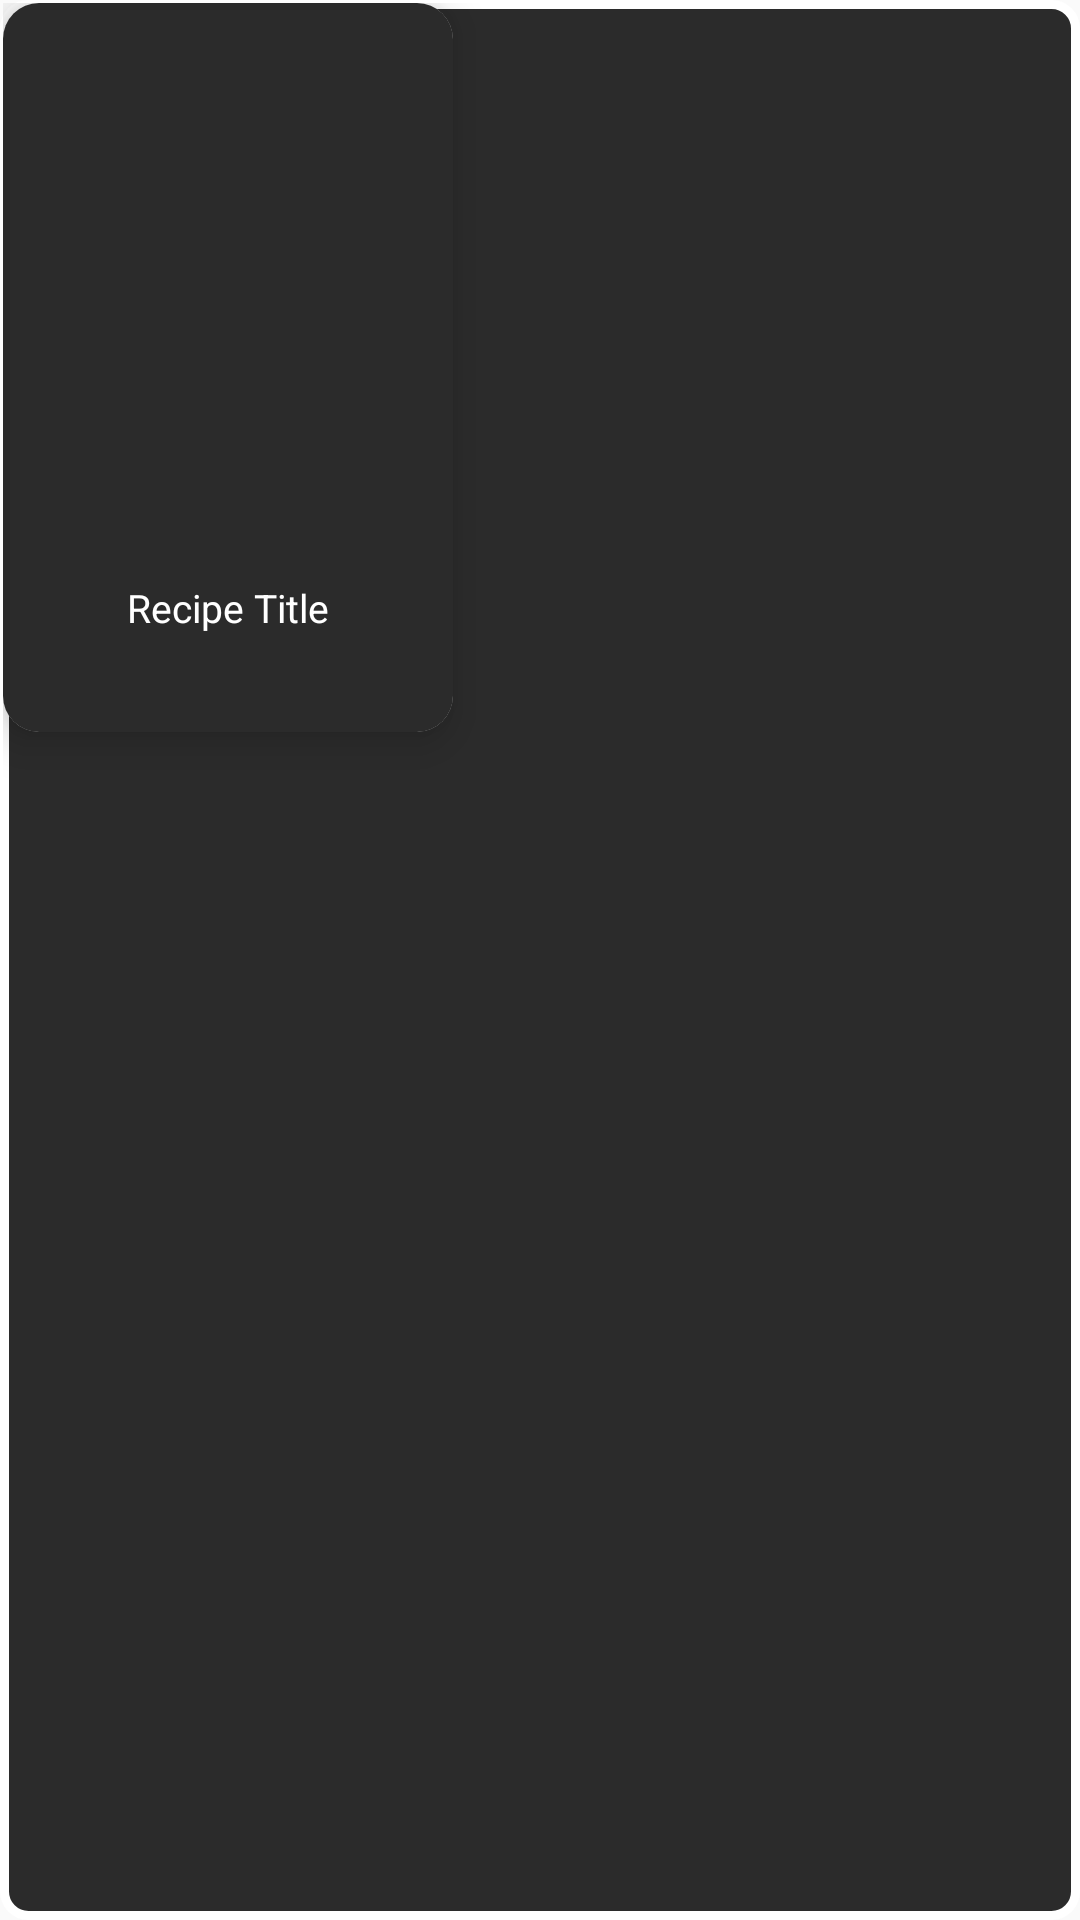

Reconstruct the res/layout file that produces this screen, plus the resources it refers to.
<!-- AndroidManifest.xml: application theme AppTheme -->
<!-- res/layout/cardview_item_recipe.xml -->
<?xml version="1.0" encoding="utf-8"?>
<LinearLayout
    xmlns:android="http://schemas.android.com/apk/res/android"
    xmlns:cardview="http://schemas.android.com/apk/res-auto"
    android:layout_width="wrap_content"
    android:layout_height="wrap_content"
    android:padding="1dp"
android:layout_marginRight="15dp"
    android:layout_marginBottom="20dp"
    android:background="@drawable/cardview_background"
>
<androidx.cardview.widget.CardView
    android:id="@+id/cardview_id"
    android:layout_width="150dp"
    android:layout_height="wrap_content"
    android:clickable="true"
    android:focusable="true"
    cardview:cardElevation="8dp"
    cardview:cardCornerRadius="12dp"
    android:foreground="?android:attr/selectableItemBackground"
   >

    <LinearLayout
        android:layout_width="match_parent"
        android:layout_height="match_parent"
        android:orientation="vertical">

        <ImageView
            android:id="@+id/recipe_img_id"
            android:layout_width="match_parent"
            android:layout_height="160dp"
            android:background="#2B2B2B"
            android:contentDescription="@string/img_of_recipe"
            android:scaleType="centerCrop" />

        <TextView
            android:id="@+id/recipe_title_id"
            android:layout_width="match_parent"
            android:layout_height="83dp"
            android:gravity="center"
            android:padding="10dp"
            android:background="#2B2B2B"
            android:text="@string/recipe_title"
            android:textColor="@color/white"
            android:textSize="13sp" />

        <LinearLayout
            android:layout_width="match_parent"
            android:layout_height="match_parent"
            android:visibility="gone"
            android:orientation="horizontal">

            <androidx.cardview.widget.CardView
                android:layout_width="wrap_content"
                android:layout_height="match_parent">

                <androidx.constraintlayout.widget.ConstraintLayout
                    android:layout_width="75dp"
                    android:background="#2B2B2B"
                    android:visibility="gone"
                    android:layout_height="match_parent">

                    <TextView
                        android:id="@+id/textView8"
                        android:layout_width="wrap_content"
                        android:layout_height="wrap_content"
                        android:layout_marginTop="10dp"
                        android:text="@string/servings"
                        android:textColor="@color/white"

                        cardview:layout_constraintEnd_toEndOf="parent"
                        cardview:layout_constraintStart_toStartOf="parent"
                        cardview:layout_constraintTop_toTopOf="parent" />

                    <TextView
                        android:id="@+id/servingTvLeft"
                        android:layout_width="wrap_content"
                        android:layout_height="wrap_content"
                        android:layout_marginStart="10dp"
                        android:layout_marginEnd="10dp"
                        android:text="@string/default_servings_value"
                        android:textColor="@color/white"

                        cardview:layout_constraintBottom_toBottomOf="parent"
                        cardview:layout_constraintEnd_toEndOf="parent"
                        cardview:layout_constraintStart_toEndOf="@+id/textView11"
                        cardview:layout_constraintTop_toBottomOf="@+id/textView8" />

                    <TextView
                        android:id="@+id/textView11"
                        android:layout_width="25dp"
                        android:layout_height="25dp"

                        android:layout_marginStart="12dp"
                        android:drawableStart="@drawable/ic_restaurant_black_24dp"
                        cardview:layout_constraintBottom_toBottomOf="parent"
                        cardview:layout_constraintStart_toStartOf="parent"
                        cardview:layout_constraintTop_toBottomOf="@+id/textView8" />
                </androidx.constraintlayout.widget.ConstraintLayout>
            </androidx.cardview.widget.CardView>

            <androidx.cardview.widget.CardView
                android:layout_width="wrap_content"
                android:visibility="gone"
                android:layout_height="match_parent">

                <androidx.constraintlayout.widget.ConstraintLayout
                    android:layout_width="75dp"
                    android:background="#2B2B2B"
                    android:layout_height="match_parent">

                    <TextView
                        android:id="@+id/textView10"
                        android:layout_width="wrap_content"
                        android:layout_height="wrap_content"
                        android:layout_marginTop="10dp"
                        android:text="@string/ready_in"            android:textColor="@color/white"


                        cardview:layout_constraintEnd_toEndOf="parent"
                        cardview:layout_constraintStart_toStartOf="parent"
                        cardview:layout_constraintTop_toTopOf="parent" />

                    <TextView
                        android:id="@+id/readyInTvRight"
                        android:layout_width="wrap_content"
                        android:layout_height="wrap_content"
                        android:layout_marginStart="10dp"
                        android:layout_marginTop="11dp"
                        android:layout_marginEnd="10dp"
                        android:text="@string/default_servings_value"
                        android:textColor="@color/white"

                        cardview:layout_constraintEnd_toEndOf="parent"
                        cardview:layout_constraintHorizontal_bias="0.0"
                        cardview:layout_constraintStart_toEndOf="@+id/imageViewRight"
                        cardview:layout_constraintTop_toBottomOf="@+id/textView10" />

                    <TextView
                        android:id="@+id/imageViewRight"
                        android:layout_width="25dp"
                        android:layout_height="25dp"
                        android:layout_marginStart="12dp"
                        android:contentDescription="@string/ready_in_min_img"
                        android:drawableStart="@drawable/ic_access_time_black_24dp"
                        cardview:layout_constraintBottom_toBottomOf="parent"
                        cardview:layout_constraintStart_toStartOf="parent"
                        cardview:layout_constraintTop_toBottomOf="@+id/textView10" />

                    <TextView
                        android:id="@+id/textView7"
                        android:layout_width="wrap_content"
                        android:layout_height="wrap_content"
                        android:layout_marginStart="9dp"
                        android:layout_marginEnd="15dp"
                        android:text="@string/min"
                        android:textColor="#E35C5C"
                        android:textSize="12sp"
                        cardview:layout_constraintBottom_toBottomOf="parent"
                        cardview:layout_constraintEnd_toEndOf="parent"
                        cardview:layout_constraintStart_toEndOf="@+id/imageViewRight"
                        cardview:layout_constraintTop_toBottomOf="@+id/readyInTvRight"
                        cardview:layout_constraintVertical_bias="0.0" />

                </androidx.constraintlayout.widget.ConstraintLayout>
            </androidx.cardview.widget.CardView>
        </LinearLayout>
    </LinearLayout>
</androidx.cardview.widget.CardView>
</LinearLayout>
<!-- resources referenced by this layout -->
<resources>
  <color name="white">#FFFFFF</color>
  <!-- drawable cardview_background (drawable) -->
  <?xml version="1.0" encoding="utf-8"?>
  <shape xmlns:android="http://schemas.android.com/apk/res/android">
      <solid android:color="#2B2B2B"/> 
      <corners android:radius="8dp"/> 
      <stroke android:width="3dp" android:color="#FFFFFF"/> 
  </shape>
  <string name="default_servings_value">000</string>
  <string name="img_of_recipe">img of recipe</string>
  <string name="min">MIN</string>
  <string name="ready_in">Ready In</string>
  <string name="ready_in_min_img">ready in min img</string>
  <string name="recipe_title">Recipe Title</string>
  <string name="servings">Servings</string>
  <style name="AppTheme" parent="Theme.AppCompat.Light.NoActionBar">
          
          <item name="colorPrimary">@color/colorPrimary</item>
          <item name="colorPrimaryDark">@color/colorPrimaryDark</item>
          <item name="colorAccent">@color/colorAccent</item>
      </style>
  <color name="colorPrimary">#FDFDFD</color>
  <color name="colorPrimaryDark">#F75900</color>
  <color name="colorAccent">#03DAC5</color>
</resources>
